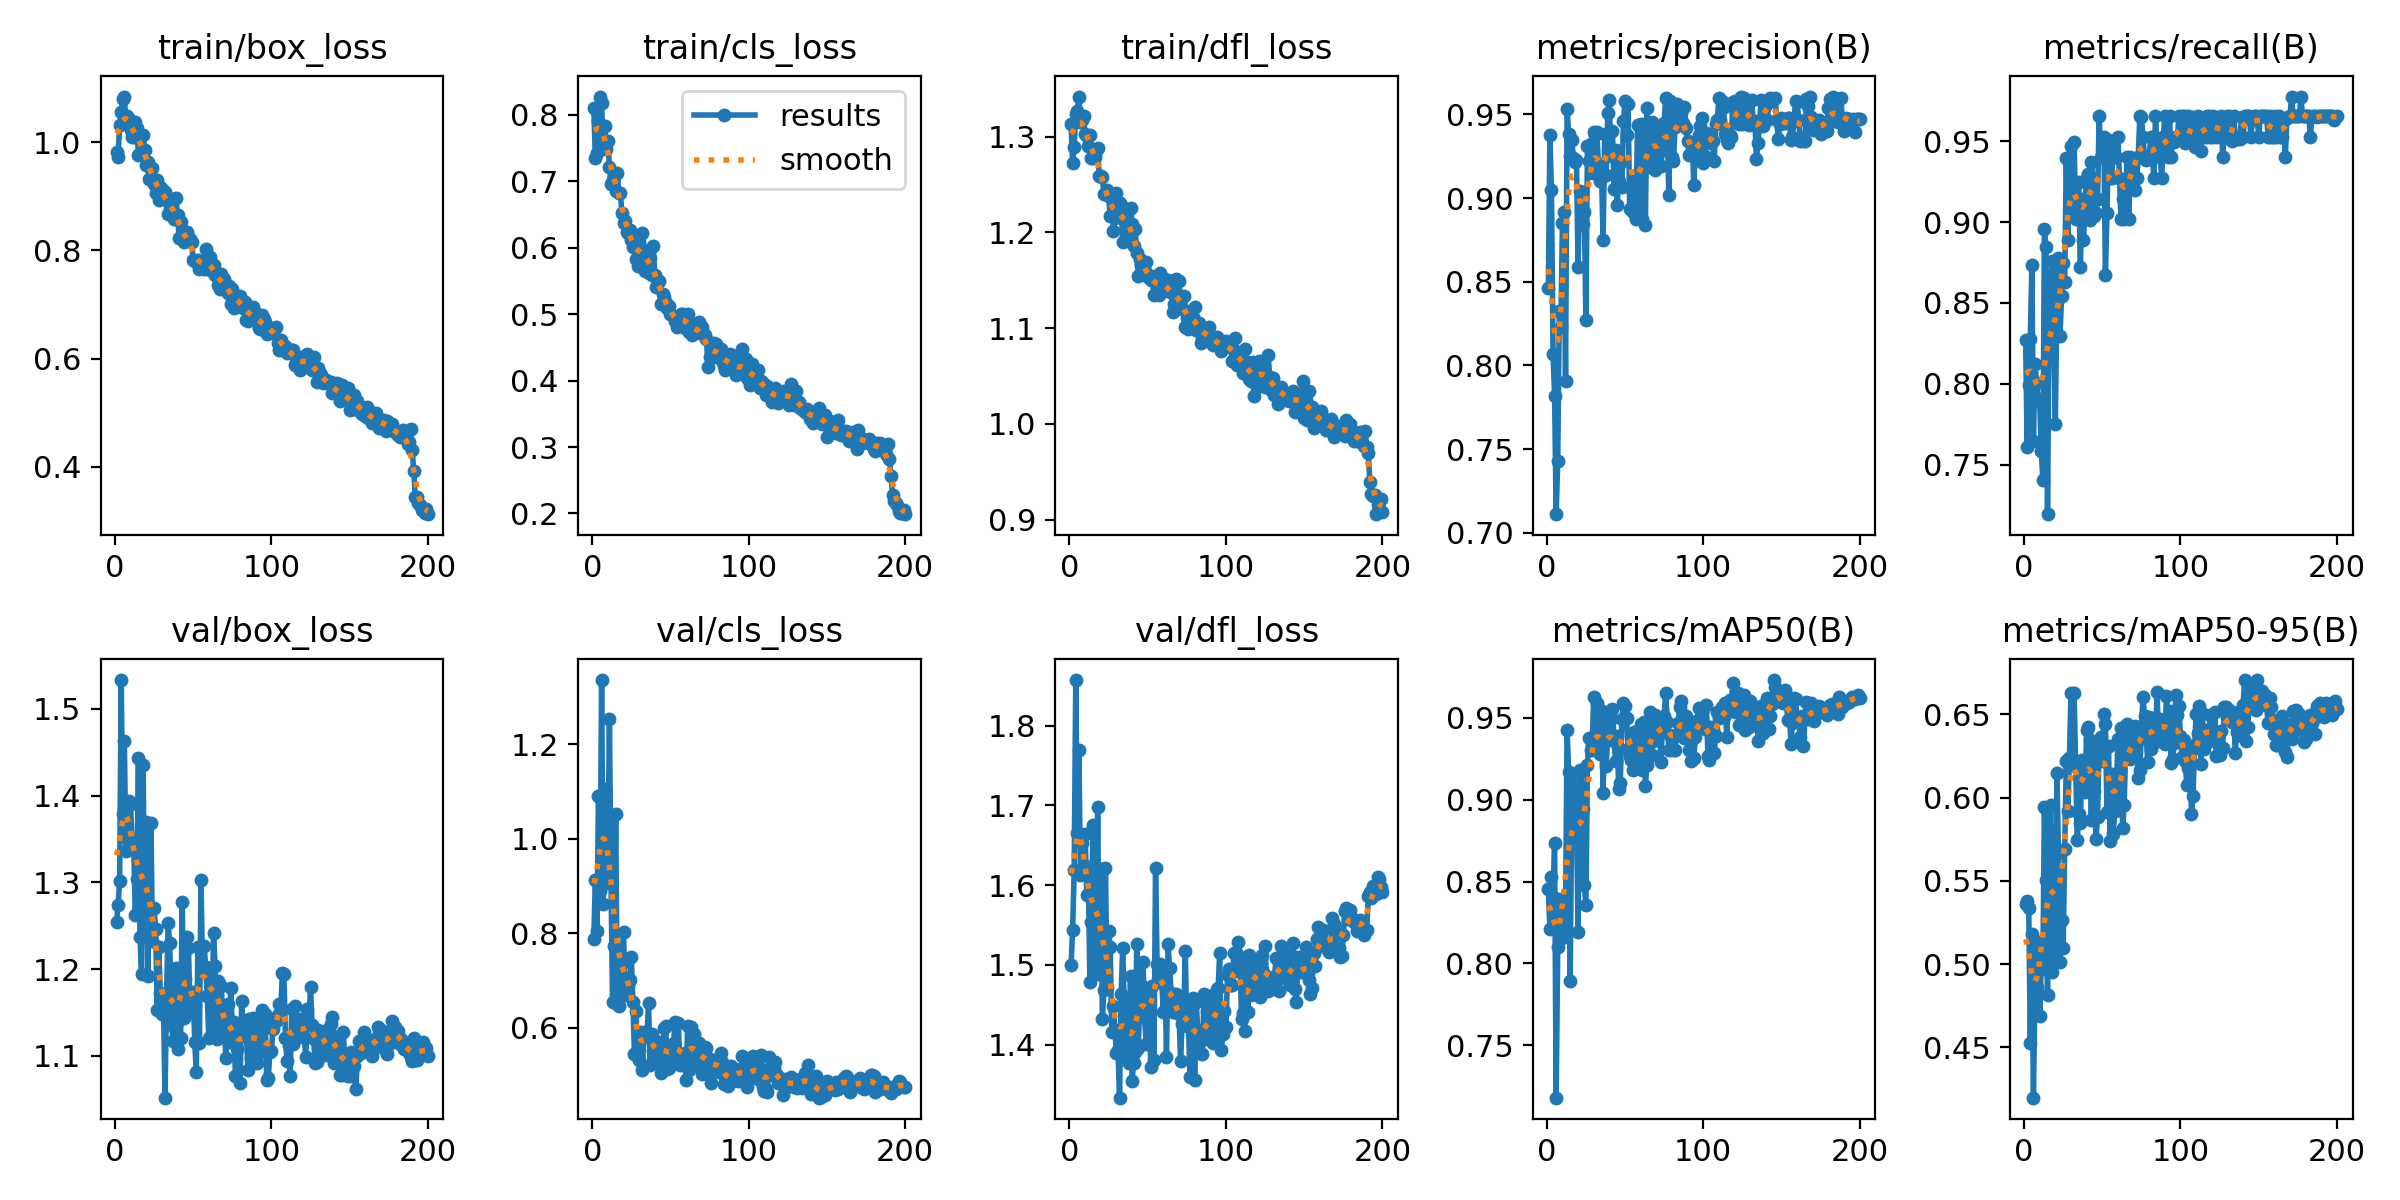

The data file committed next to this chart (first rows):
epoch, time, train/box_loss, train/cls_loss, train/dfl_loss, metrics/precision(B), metrics/recall(B), metrics/mAP50(B), metrics/mAP50-95(B), val/box_loss, val/cls_loss, val/dfl_loss, lr/pg0, lr/pg1, lr/pg2
1, 280.1, 0.982, 0.8099, 1.313, 0.8462, 0.8269, 0.8453, 0.5363, 1.254, 0.7884, 1.5, 0.0004501, 0.0004501, 0.0004501
2, 541.2, 0.9737, 0.7354, 1.272, 0.9376, 0.7606, 0.8212, 0.5376, 1.274, 0.9131, 1.544, 0.0009123, 0.0009123, 0.0009123
3, 805.6, 1.032, 0.7428, 1.289, 0.9046, 0.7991, 0.8527, 0.5339, 1.301, 0.8043, 1.618, 0.00137, 0.00137, 0.00137
4, 1074, 1.057, 0.79, 1.323, 0.8071, 0.828, 0.8404, 0.4526, 1.533, 1.09, 1.857, 0.001642, 0.001642, 0.001642
5, 1332, 1.081, 0.8275, 1.327, 0.7818, 0.8734, 0.8734, 0.5178, 1.378, 0.8904, 1.665, 0.001634, 0.001634, 0.001634
6, 1591, 1.085, 0.8176, 1.342, 0.711, 0.7643, 0.718, 0.4197, 1.463, 1.336, 1.769, 0.001626, 0.001626, 0.001626
7, 1853, 1.039, 0.7515, 1.316, 0.7426, 0.8123, 0.8103, 0.4855, 1.336, 0.8627, 1.613, 0.001617, 0.001617, 0.001617
8, 2114, 1.05, 0.7832, 1.318, 0.8325, 0.8006, 0.8395, 0.4859, 1.352, 1.105, 1.652, 0.001609, 0.001609, 0.001609
9, 2361, 1.044, 0.7491, 1.321, 0.8229, 0.7904, 0.8233, 0.513, 1.394, 0.9056, 1.625, 0.001601, 0.001601, 0.001601
10, 2646, 1.023, 0.7608, 1.303, 0.8852, 0.7891, 0.8152, 0.4687, 1.391, 0.9451, 1.664, 0.001593, 0.001593, 0.001593
11, 2973, 1.01, 0.722, 1.301, 0.8914, 0.7585, 0.818, 0.5011, 1.341, 1.253, 1.588, 0.001584, 0.001584, 0.001584
12, 3280, 1.01, 0.6953, 1.29, 0.7909, 0.7406, 0.8333, 0.4968, 1.341, 0.9078, 1.618, 0.001576, 0.001576, 0.001576
13, 3546, 1.037, 0.7025, 1.302, 0.9532, 0.8957, 0.9424, 0.5946, 1.263, 0.6551, 1.479, 0.001568, 0.001568, 0.001568
14, 3802, 1.026, 0.7071, 1.278, 0.9384, 0.8849, 0.917, 0.5502, 1.304, 0.7722, 1.554, 0.00156, 0.00156, 0.00156
15, 4067, 0.9759, 0.6861, 1.278, 0.9249, 0.7193, 0.7895, 0.4814, 1.443, 1.054, 1.676, 0.001551, 0.001551, 0.001551
16, 4348, 1.013, 0.7124, 1.279, 0.9347, 0.8375, 0.9069, 0.5676, 1.236, 0.6499, 1.559, 0.001543, 0.001543, 0.001543
17, 4614, 0.9828, 0.682, 1.285, 0.9241, 0.8585, 0.9153, 0.5952, 1.194, 0.6466, 1.493, 0.001535, 0.001535, 0.001535
18, 4864, 1.013, 0.6817, 1.288, 0.9214, 0.876, 0.8954, 0.4954, 1.435, 0.7049, 1.698, 0.001527, 0.001527, 0.001527
19, 5113, 0.9867, 0.6525, 1.259, 0.9229, 0.8326, 0.8864, 0.5476, 1.262, 0.7364, 1.489, 0.001518, 0.001518, 0.001518
20, 5349, 0.9588, 0.6376, 1.259, 0.8587, 0.7754, 0.8191, 0.5026, 1.37, 0.802, 1.62, 0.00151, 0.00151, 0.00151
21, 5583, 0.9644, 0.6402, 1.258, 0.9045, 0.8504, 0.9184, 0.6146, 1.192, 0.6697, 1.432, 0.001502, 0.001502, 0.001502
22, 5814, 0.9325, 0.6232, 1.24, 0.9017, 0.8777, 0.9177, 0.5665, 1.273, 0.7045, 1.469, 0.001494, 0.001494, 0.001494
23, 6047, 0.9506, 0.6219, 1.24, 0.8844, 0.8294, 0.8945, 0.5011, 1.368, 0.6934, 1.621, 0.001485, 0.001485, 0.001485
24, 6277, 0.9532, 0.6259, 1.244, 0.8919, 0.8543, 0.8477, 0.5264, 1.232, 0.7006, 1.471, 0.001477, 0.001477, 0.001477
25, 6505, 0.9234, 0.6116, 1.238, 0.8269, 0.8749, 0.8354, 0.5097, 1.27, 0.7497, 1.543, 0.001469, 0.001469, 0.001469
26, 6733, 0.907, 0.601, 1.217, 0.9311, 0.8629, 0.9212, 0.5692, 1.247, 0.6534, 1.523, 0.001461, 0.001461, 0.001461
27, 6969, 0.9303, 0.6048, 1.235, 0.9218, 0.9396, 0.9375, 0.6219, 1.152, 0.545, 1.416, 0.001452, 0.001452, 0.001452
28, 7203, 0.8937, 0.5831, 1.202, 0.9321, 0.8888, 0.9306, 0.5918, 1.225, 0.6354, 1.449, 0.001444, 0.001444, 0.001444
29, 7432, 0.9172, 0.5726, 1.215, 0.9152, 0.9369, 0.9331, 0.6239, 1.172, 0.5401, 1.418, 0.001436, 0.001436, 0.001436
30, 7668, 0.9129, 0.6091, 1.241, 0.9397, 0.9473, 0.9628, 0.6626, 1.149, 0.5324, 1.389, 0.001428, 0.001428, 0.001428
31, 7903, 0.8997, 0.5838, 1.217, 0.9379, 0.9035, 0.9349, 0.6209, 1.162, 0.5917, 1.394, 0.001419, 0.001419, 0.001419
32, 8139, 0.9082, 0.622, 1.231, 0.9395, 0.9495, 0.9591, 0.6629, 1.052, 0.5104, 1.333, 0.001411, 0.001411, 0.001411
33, 8373, 0.8988, 0.5971, 1.229, 0.9202, 0.9016, 0.9332, 0.6183, 1.171, 0.5801, 1.464, 0.001403, 0.001403, 0.001403
34, 8603, 0.8678, 0.565, 1.19, 0.9099, 0.9145, 0.9276, 0.5743, 1.252, 0.5903, 1.521, 0.001395, 0.001395, 0.001395
35, 8832, 0.88, 0.5929, 1.216, 0.9157, 0.9248, 0.9539, 0.5901, 1.229, 0.5829, 1.451, 0.001386, 0.001386, 0.001386
36, 9064, 0.8797, 0.5617, 1.21, 0.8748, 0.872, 0.9038, 0.5847, 1.149, 0.6525, 1.393, 0.001378, 0.001378, 0.001378
37, 9291, 0.8953, 0.5852, 1.221, 0.9381, 0.9145, 0.9508, 0.6226, 1.117, 0.5213, 1.383, 0.00137, 0.00137, 0.00137
38, 9517, 0.8576, 0.5595, 1.193, 0.9138, 0.8888, 0.9207, 0.6086, 1.134, 0.5861, 1.377, 0.001362, 0.001362, 0.001362
39, 9745, 0.8977, 0.603, 1.225, 0.9506, 0.9116, 0.9407, 0.6032, 1.202, 0.5515, 1.486, 0.001353, 0.001353, 0.001353
40, 9976, 0.8659, 0.5591, 1.209, 0.9585, 0.9273, 0.9415, 0.6404, 1.108, 0.528, 1.354, 0.001345, 0.001345, 0.001345
41, 10204, 0.8236, 0.5415, 1.186, 0.9251, 0.9295, 0.9494, 0.6422, 1.141, 0.5718, 1.376, 0.001337, 0.001337, 0.001337
42, 10431, 0.8519, 0.548, 1.203, 0.9402, 0.9015, 0.9555, 0.6344, 1.121, 0.5412, 1.39, 0.001329, 0.001329, 0.001329
43, 10666, 0.8264, 0.5497, 1.179, 0.9052, 0.9375, 0.9358, 0.5866, 1.277, 0.5625, 1.527, 0.00132, 0.00132, 0.00132
44, 10896, 0.8155, 0.5153, 1.154, 0.929, 0.9273, 0.9236, 0.6288, 1.143, 0.5046, 1.396, 0.001312, 0.001312, 0.001312
45, 11126, 0.824, 0.5303, 1.173, 0.8959, 0.9038, 0.9389, 0.6036, 1.189, 0.5502, 1.463, 0.001304, 0.001304, 0.001304
46, 11354, 0.8334, 0.5258, 1.166, 0.9099, 0.9058, 0.9068, 0.5751, 1.237, 0.5996, 1.475, 0.001296, 0.001296, 0.001296
47, 11590, 0.8209, 0.5167, 1.169, 0.9208, 0.9145, 0.91, 0.5881, 1.224, 0.6032, 1.503, 0.001287, 0.001287, 0.001287
48, 11839, 0.8207, 0.5094, 1.159, 0.9068, 0.9657, 0.9492, 0.6346, 1.15, 0.5133, 1.433, 0.001279, 0.001279, 0.001279
49, 12067, 0.8161, 0.5117, 1.169, 0.946, 0.9404, 0.9591, 0.6361, 1.169, 0.5149, 1.401, 0.001271, 0.001271, 0.001271
50, 12295, 0.7829, 0.5002, 1.153, 0.9582, 0.9401, 0.9574, 0.6219, 1.174, 0.5243, 1.464, 0.001263, 0.001263, 0.001263
51, 12524, 0.7825, 0.4993, 1.154, 0.9376, 0.9529, 0.9499, 0.6501, 1.116, 0.5268, 1.44, 0.001254, 0.001254, 0.001254
52, 12760, 0.7783, 0.4959, 1.15, 0.9561, 0.8674, 0.9307, 0.6444, 1.081, 0.568, 1.372, 0.001246, 0.001246, 0.001246
53, 12989, 0.7819, 0.4898, 1.155, 0.8932, 0.9058, 0.9269, 0.591, 1.225, 0.6112, 1.474, 0.001238, 0.001238, 0.001238
54, 13215, 0.7661, 0.4802, 1.135, 0.9062, 0.9505, 0.9241, 0.6311, 1.115, 0.5373, 1.38, 0.00123, 0.00123, 0.00123
55, 13448, 0.78, 0.4887, 1.151, 0.8917, 0.9273, 0.9182, 0.574, 1.302, 0.6101, 1.622, 0.001221, 0.001221, 0.001221
56, 13678, 0.7701, 0.4932, 1.143, 0.9101, 0.9273, 0.9413, 0.6139, 1.198, 0.521, 1.501, 0.001213, 0.001213, 0.001213
57, 13906, 0.7657, 0.5, 1.135, 0.8874, 0.9438, 0.9244, 0.5781, 1.227, 0.5345, 1.487, 0.001205, 0.001205, 0.001205
58, 14133, 0.8023, 0.5, 1.158, 0.9435, 0.9401, 0.9411, 0.592, 1.203, 0.5301, 1.501, 0.001197, 0.001197, 0.001197
59, 14370, 0.7665, 0.4799, 1.146, 0.9074, 0.9401, 0.9225, 0.6037, 1.169, 0.546, 1.477, 0.001188, 0.001188, 0.001188
60, 14600, 0.7833, 0.4954, 1.153, 0.944, 0.9529, 0.9461, 0.6349, 1.121, 0.4885, 1.44, 0.00118, 0.00118, 0.00118
... 140 more rows
